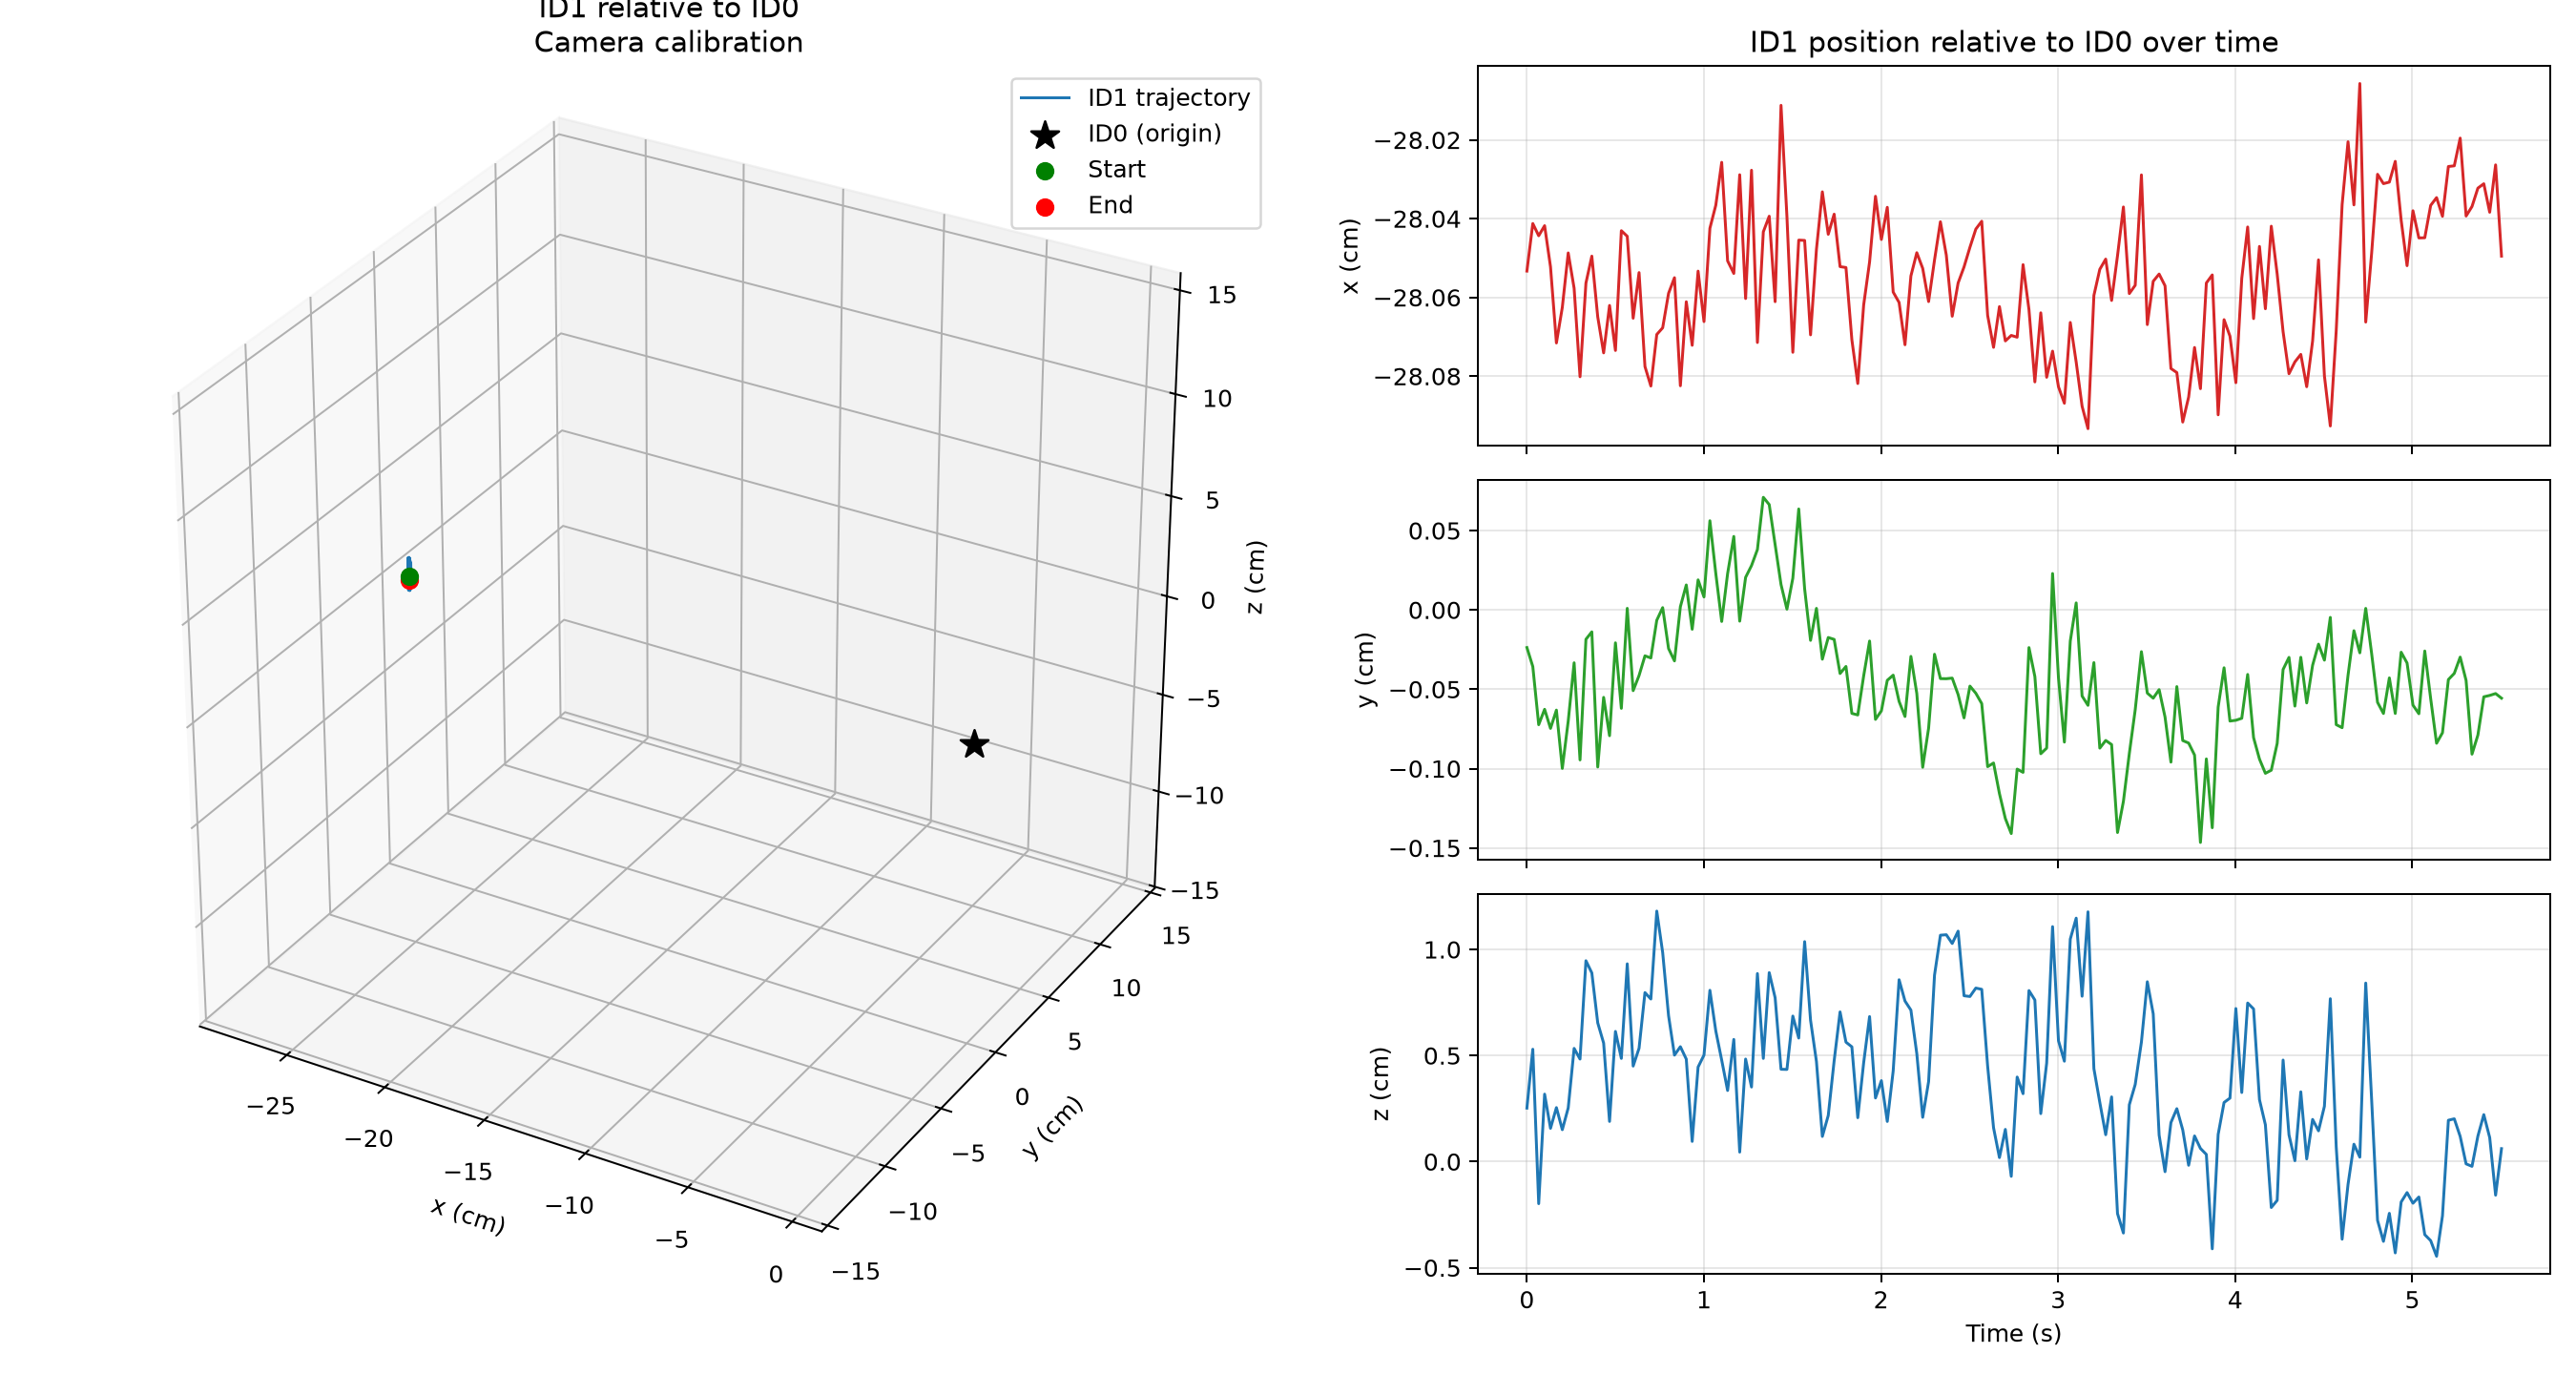

The data file committed next to this chart (first rows):
frame, time_s, status, reference_detected, moving_detected, reference_error_px, moving_error_px, reference_ambiguity_gap_px, moving_ambiguity_gap_px, x_m, y_m, z_m, distance_m, relative_rx_rad, relative_ry_rad, relative_rz_rad
0, 0.0, tracked, 1, 1, 0.1613, 0.1472, 0.4763, 0.1881, -0.2805, -0.0002372, 0.002521, 0.2805, -0.006332, -0.009402, -3.125
1, 0.03333, tracked, 1, 1, 0.112, 0.08968, 0.4256, 0.334, -0.2804, -0.0003568, 0.005296, 0.2805, -0.02058, 0.0166, -3.124
2, 0.06667, tracked, 1, 1, 0.1405, 0.04783, 0.6123, 0.3923, -0.2804, -0.0007234, -0.001984, 0.2805, 0.003046, -0.002388, -3.123
3, 0.1, tracked, 1, 1, 0.07676, 0.1163, 0.5953, 0.3044, -0.2804, -0.0006264, 0.00318, 0.2804, 0.01611, 0.04105, -3.122
4, 0.1333, tracked, 1, 1, 0.194, 0.04579, 0.402, 0.3939, -0.2805, -0.0007466, 0.001568, 0.2805, 0.005042, 0.005261, -3.122
5, 0.1667, tracked, 1, 1, 0.2435, 0.05412, 0.2895, 0.3511, -0.2807, -0.0006313, 0.002545, 0.2807, -0.007918, 0.003275, -3.123
6, 0.2, tracked, 1, 1, 0.1937, 0.1501, 0.3472, 0.1955, -0.2806, -0.0009989, 0.001504, 0.2806, -0.005922, 0.03156, -3.123
7, 0.2333, tracked, 1, 1, 0.2131, 0.1318, 0.2544, 0.2615, -0.2805, -0.0007007, 0.00253, 0.2805, -0.004102, 0.04051, -3.124
8, 0.2667, tracked, 1, 1, 0.1525, 0.175, 0.3354, 0.1572, -0.2806, -0.0003333, 0.005335, 0.2806, -0.02694, -0.003516, -3.124
9, 0.3, tracked, 1, 1, 0.167, 0.07218, 0.4226, 0.3565, -0.2808, -0.0009454, 0.004832, 0.2808, -0.019, 0.03552, -3.124
10, 0.3333, tracked, 1, 1, 0.241, 0.091, 0.2228, 0.2979, -0.2806, -0.0001854, 0.009467, 0.2807, -0.04789, 0.01545, -3.125
11, 0.3667, tracked, 1, 1, 0.204, 0.03163, 0.3273, 0.4098, -0.2805, -0.0001384, 0.008893, 0.2806, -0.02875, -0.01106, -3.124
12, 0.4, tracked, 1, 1, 0.2002, 0.05502, 0.2727, 0.3494, -0.2806, -0.0009899, 0.00654, 0.2807, -0.03379, 0.01895, -3.123
13, 0.4333, tracked, 1, 1, 0.1081, 0.0382, 0.4422, 0.4053, -0.2807, -0.0005511, 0.005586, 0.2808, -0.02706, -0.002478, -3.123
14, 0.4667, tracked, 1, 1, 0.1026, 0.07233, 0.4593, 0.3352, -0.2806, -0.0007928, 0.001892, 0.2806, 0.002634, -0.007983, -3.122
15, 0.5, tracked, 1, 1, 0.1118, 0.0719, 0.4577, 0.3858, -0.2807, -0.0002075, 0.006135, 0.2808, -0.02347, 0.014, -3.124
16, 0.5333, tracked, 1, 1, 0.09379, 0.123, 0.4391, 0.2398, -0.2804, -0.0006204, 0.004863, 0.2805, -0.02995, 0.006432, -3.124
17, 0.5667, tracked, 1, 1, 0.1075, 0.1239, 0.4204, 0.2549, -0.2804, 9.875810076140508e-06, 0.009323, 0.2806, -0.02309, 0.01613, -3.124
18, 0.6, tracked, 1, 1, 0.09669, 0.03965, 0.4617, 0.4132, -0.2807, -0.0005089, 0.004502, 0.2807, 0.009347, 0.01349, -3.122
19, 0.6333, tracked, 1, 1, 0.1107, 0.07288, 0.5005, 0.3807, -0.2805, -0.0004135, 0.005342, 0.2806, 0.006877, 0.01234, -3.123
20, 0.6667, tracked, 1, 1, 0.08197, 0.08371, 0.4868, 0.3116, -0.2808, -0.0002895, 0.007967, 0.2809, -0.01995, 0.01726, -3.123
21, 0.7, tracked, 1, 1, 0.1203, 0.05591, 0.4407, 0.3798, -0.2808, -0.0003029, 0.007662, 0.2809, -0.01845, 0.01923, -3.123
22, 0.7333, tracked, 1, 1, 0.1047, 0.02914, 0.4896, 0.4284, -0.2807, -6.546790858221775e-05, 0.01181, 0.2809, -0.0416, 0.02115, -3.124
23, 0.7667, tracked, 1, 1, 0.0926, 0.02028, 0.5251, 0.4584, -0.2807, 1.4245639590071738e-05, 0.009856, 0.2809, -0.03005, 0.01635, -3.124
24, 0.8, tracked, 1, 1, 0.1054, 0.02809, 0.5184, 0.4496, -0.2806, -0.0002437, 0.006873, 0.2807, 0.0007374, -0.002904, -3.123
25, 0.8333, tracked, 1, 1, 0.08303, 0.08725, 0.4655, 0.3391, -0.2805, -0.0003214, 0.005019, 0.2806, 0.00887, 0.007138, -3.124
26, 0.8667, tracked, 1, 1, 0.09932, 0.07255, 0.4554, 0.3295, -0.2808, 2.0197621310329096e-05, 0.005416, 0.2809, -0.004591, -0.006531, -3.125
27, 0.9, tracked, 1, 1, 0.06365, 0.08684, 0.5276, 0.4285, -0.2806, 0.0001572, 0.00483, 0.2807, -0.002275, 0.004793, -3.126
28, 0.9333, tracked, 1, 1, 0.0915, 0.1306, 0.4861, 0.4285, -0.2807, -0.0001221, 0.0009506, 0.2807, 0.004697, 0.005834, -3.125
29, 0.9667, tracked, 1, 1, 0.1293, 0.01915, 0.3943, 0.486, -0.2805, 0.0001891, 0.004456, 0.2806, -0.001003, 0.01194, -3.125
30, 1.0, tracked, 1, 1, 0.2043, 0.0618, 0.2789, 0.4397, -0.2807, 8.134265400726282e-05, 0.00502, 0.2807, 0.003784, 0.005334, -3.124
31, 1.033, tracked, 1, 1, 0.1592, 0.0546, 0.3265, 0.4016, -0.2804, 0.0005617, 0.008074, 0.2805, -0.02617, 0.02691, -3.127
32, 1.067, tracked, 1, 1, 0.2313, 0.06385, 0.3005, 0.4273, -0.2804, 0.0002294, 0.006157, 0.2804, -0.01101, 0.0257, -3.125
33, 1.1, tracked, 1, 1, 0.2126, 0.09221, 0.303, 0.3782, -0.2803, -7.299180568941677e-05, 0.004782, 0.2803, 0.002076, 0.0445, -3.124
34, 1.133, tracked, 1, 1, 0.2, 0.0988, 0.3258, 0.3121, -0.2805, 0.0002285, 0.003351, 0.2805, 0.02383, 0.004066, -3.124
35, 1.168, tracked, 1, 1, 0.1337, 0.04626, 0.4599, 0.4348, -0.2805, 0.0004628, 0.005759, 0.2806, -0.002898, 0.03067, -3.125
36, 1.202, tracked, 1, 1, 0.175, 0.02029, 0.4572, 0.4125, -0.2803, -7.107676199468544e-05, 0.0004467, 0.2803, 0.009474, -0.005465, -3.124
37, 1.235, tracked, 1, 1, 0.1505, 0.04159, 0.3402, 0.4078, -0.2806, 0.0002049, 0.004833, 0.2806, 0.003118, 0.02215, -3.124
38, 1.268, tracked, 1, 1, 0.1588, 0.08583, 0.3888, 0.4233, -0.2803, 0.000279, 0.003514, 0.2803, -0.01185, 0.03355, -3.126
39, 1.302, tracked, 1, 1, 0.1581, 0.07153, 0.3648, 0.448, -0.2807, 0.0003801, 0.008864, 0.2809, 0.001902, 0.03968, -3.125
40, 1.335, tracked, 1, 1, 0.1378, 0.06408, 0.4953, 0.4847, -0.2804, 0.0007094, 0.004863, 0.2805, 0.00452, 0.009942, -3.126
41, 1.368, tracked, 1, 1, 0.1272, 0.02286, 0.3954, 0.4747, -0.2804, 0.0006634, 0.008907, 0.2805, -0.01773, 0.02352, -3.125
42, 1.402, tracked, 1, 1, 0.1779, 0.09724, 0.2674, 0.3682, -0.2806, 0.0004109, 0.007725, 0.2807, 0.006418, -0.04159, -3.121
43, 1.435, tracked, 1, 1, 0.1771, 0.06577, 0.3163, 0.4256, -0.2801, 0.0001594, 0.004353, 0.2801, -0.009204, 0.0163, -3.125
44, 1.468, tracked, 1, 1, 0.04134, 0.02597, 0.5612, 0.4565, -0.2804, 4.5089207411530986e-06, 0.004344, 0.2804, -0.005642, 0.04027, -3.124
45, 1.502, tracked, 1, 1, 0.09185, 0.1034, 0.4401, 0.4285, -0.2807, 0.0001995, 0.00686, 0.2808, 0.006793, -0.0008157, -3.123
46, 1.535, tracked, 1, 1, 0.1424, 0.05161, 0.4278, 0.4287, -0.2805, 0.0006359, 0.005822, 0.2805, 0.01764, 0.006404, -3.125
47, 1.568, tracked, 1, 1, 0.1261, 0.1145, 0.4003, 0.3631, -0.2805, 0.0001325, 0.01037, 0.2806, 0.004858, 0.05608, -3.124
48, 1.602, tracked, 1, 1, 0.09894, 0.1424, 0.474, 0.4666, -0.2807, -0.0001921, 0.006664, 0.2808, 0.009956, 0.03981, -3.122
49, 1.635, tracked, 1, 1, 0.08818, 0.08606, 0.4581, 0.43, -0.2805, 9.595934470925057e-06, 0.004716, 0.2805, 0.0253, 0.04482, -3.125
50, 1.668, tracked, 1, 1, 0.03235, 0.01497, 0.5953, 0.5181, -0.2803, -0.0003107, 0.001186, 0.2803, 0.02278, 0.05798, -3.123
51, 1.702, tracked, 1, 1, 0.03459, 0.121, 0.5695, 0.3775, -0.2804, -0.000174, 0.002173, 0.2804, 0.01995, 0.01751, -3.122
52, 1.735, tracked, 1, 1, 0.04506, 0.04106, 0.5264, 0.5203, -0.2804, -0.000186, 0.004753, 0.2804, 0.009118, 0.05115, -3.122
53, 1.768, tracked, 1, 1, 0.03543, 0.06451, 0.5418, 0.412, -0.2805, -0.000401, 0.007056, 0.2806, 0.01709, 0.0467, -3.12
54, 1.802, tracked, 1, 1, 0.0954, 0.1607, 0.4887, 0.2584, -0.2805, -0.0003563, 0.00563, 0.2806, -0.005924, 0.04377, -3.123
55, 1.835, tracked, 1, 1, 0.08641, 0.09596, 0.4938, 0.3156, -0.2807, -0.0006521, 0.00541, 0.2808, -0.01432, 0.00529, -3.121
56, 1.868, tracked, 1, 1, 0.1367, 0.06643, 0.5032, 0.3759, -0.2808, -0.000662, 0.002068, 0.2808, -0.01738, -0.004977, -3.122
57, 1.902, tracked, 1, 1, 0.05222, 0.1173, 0.5413, 0.4408, -0.2806, -0.0004157, 0.004662, 0.2807, -0.01037, 0.05787, -3.123
58, 1.935, tracked, 1, 1, 0.09159, 0.03559, 0.5839, 0.4492, -0.2805, -0.0001962, 0.006836, 0.2806, -0.02027, 0.02148, -3.124
59, 1.968, tracked, 1, 1, 0.1079, 0.09846, 0.611, 0.35, -0.2803, -0.0006898, 0.002999, 0.2804, 0.00903, 0.07201, -3.123
... 106 more rows
